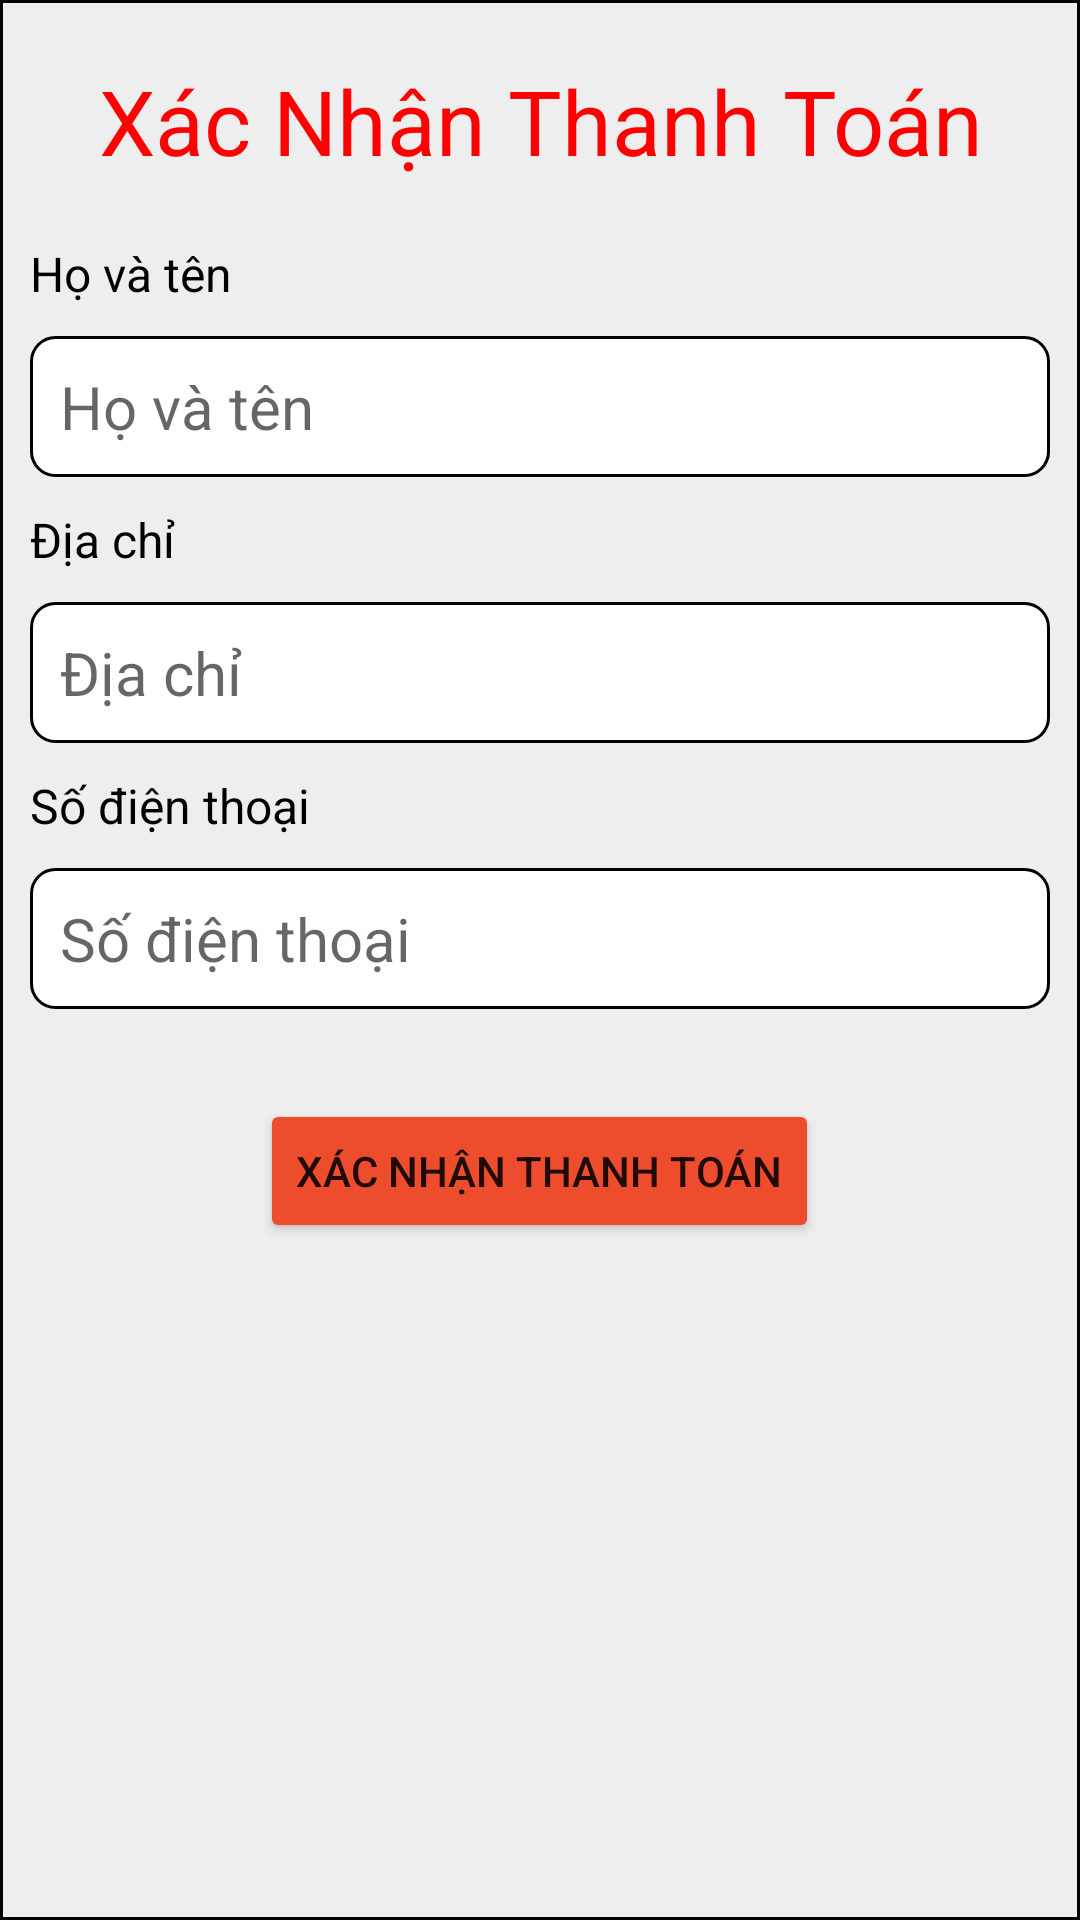

The Android layout XML behind this screen, and the referenced resources:
<!-- AndroidManifest.xml: application theme Theme.Shoke_app -->
<!-- res/layout/dialog_info.xml -->
<?xml version="1.0" encoding="utf-8"?>
<LinearLayout
    xmlns:android="http://schemas.android.com/apk/res/android"
    android:layout_width="match_parent"
    android:background="@drawable/bg_dialog"
    android:orientation="vertical"
    android:layout_height="match_parent">
    <TextView
        android:text="Xác Nhận Thanh Toán"
        android:textSize="30sp"
        android:textColor="#FF0000"
        android:layout_marginBottom="20dp"
        android:layout_marginTop="20dp"
        android:gravity="center_horizontal"
        android:layout_width="match_parent"
        android:layout_height="wrap_content"/>
    <TextView
        android:text="Họ và tên"
        android:layout_marginLeft="10dp"
        android:textSize="16sp"
        android:textColor="@color/black"
        android:layout_width="match_parent"
        android:layout_height="wrap_content"/>
    <EditText
        android:id="@+id/edt_name"
        android:hint="Họ và tên"
        android:textSize="20sp"
        android:textColor="@color/black"
        android:layout_margin="10dp"
        android:padding="10dp"
        android:background="@drawable/bg_text"
        android:layout_width="match_parent"
        android:layout_height="wrap_content"/>
    <TextView
        android:text="Địa chỉ"
        android:layout_marginLeft="10dp"
        android:textSize="16sp"
        android:textColor="@color/black"
        android:layout_width="match_parent"
        android:layout_height="wrap_content"/>
    <EditText
        android:id="@+id/edt_address"
        android:hint="Địa chỉ"
        android:textSize="20sp"
        android:textColor="@color/black"
        android:layout_margin="10dp"
        android:padding="10dp"
        android:background="@drawable/bg_text"
        android:layout_width="match_parent"
        android:layout_height="wrap_content"/>
    <TextView
        android:text="Số điện thoại"
        android:layout_marginLeft="10dp"
        android:textSize="16sp"
        android:textColor="@color/black"
        android:layout_width="match_parent"
        android:layout_height="wrap_content"/>
    <EditText
        android:id="@+id/edt_phone"
        android:hint="Số điện thoại"
        android:inputType="number"
        android:textSize="20sp"
        android:textColor="@color/black"
        android:background="@drawable/bg_text"
        android:layout_margin="10dp"
        android:padding="10dp"
        android:layout_width="match_parent"
        android:layout_height="wrap_content"/>
    <Button
        android:id="@+id/btn_payment_dialog"
        android:layout_gravity="center_horizontal"
        android:layout_marginTop="20dp"
        android:layout_marginBottom="20dp"
        android:text="Xác nhận thanh toán"
        android:backgroundTint="#ed4d2d"
        android:layout_width="wrap_content"
        android:layout_height="wrap_content"/>
</LinearLayout>
<!-- resources referenced by this layout -->
<resources>
  <color name="black">#FF000000</color>
  <!-- drawable bg_dialog (drawable) -->
  <?xml version="1.0" encoding="utf-8"?>
  <shape xmlns:android="http://schemas.android.com/apk/res/android">
      <solid android:color="#EEEEEE"/>
      <stroke android:width="1dp"/>
  </shape>
  <!-- drawable bg_text (drawable) -->
  <?xml version="1.0" encoding="utf-8"?>
  <shape xmlns:android="http://schemas.android.com/apk/res/android">
      <solid android:color="@color/white"/>
      <corners android:radius="8dp"/>
      <stroke android:width="3px"
          android:color="@color/black" />
  </shape>
  <style name="Theme.Shoke_app" parent="Theme.MaterialComponents.DayNight.DarkActionBar">
          
          <item name="colorPrimary">@color/purple_500</item>
          <item name="colorPrimaryVariant">@color/purple_700</item>
          <item name="colorOnPrimary">@color/white</item>
          
          <item name="colorSecondary">@color/teal_200</item>
          <item name="colorSecondaryVariant">@color/teal_700</item>
          <item name="colorOnSecondary">@color/black</item>
          
          <item name="android:statusBarColor" tools:targetApi="l">?attr/colorPrimaryVariant</item>
          
      </style>
  <color name="white">#FFFFFFFF</color>
  <color name="purple_500">#FF6200EE</color>
  <color name="purple_700">#FF3700B3</color>
  <color name="teal_200">#FF03DAC5</color>
  <color name="teal_700">#FF018786</color>
</resources>
